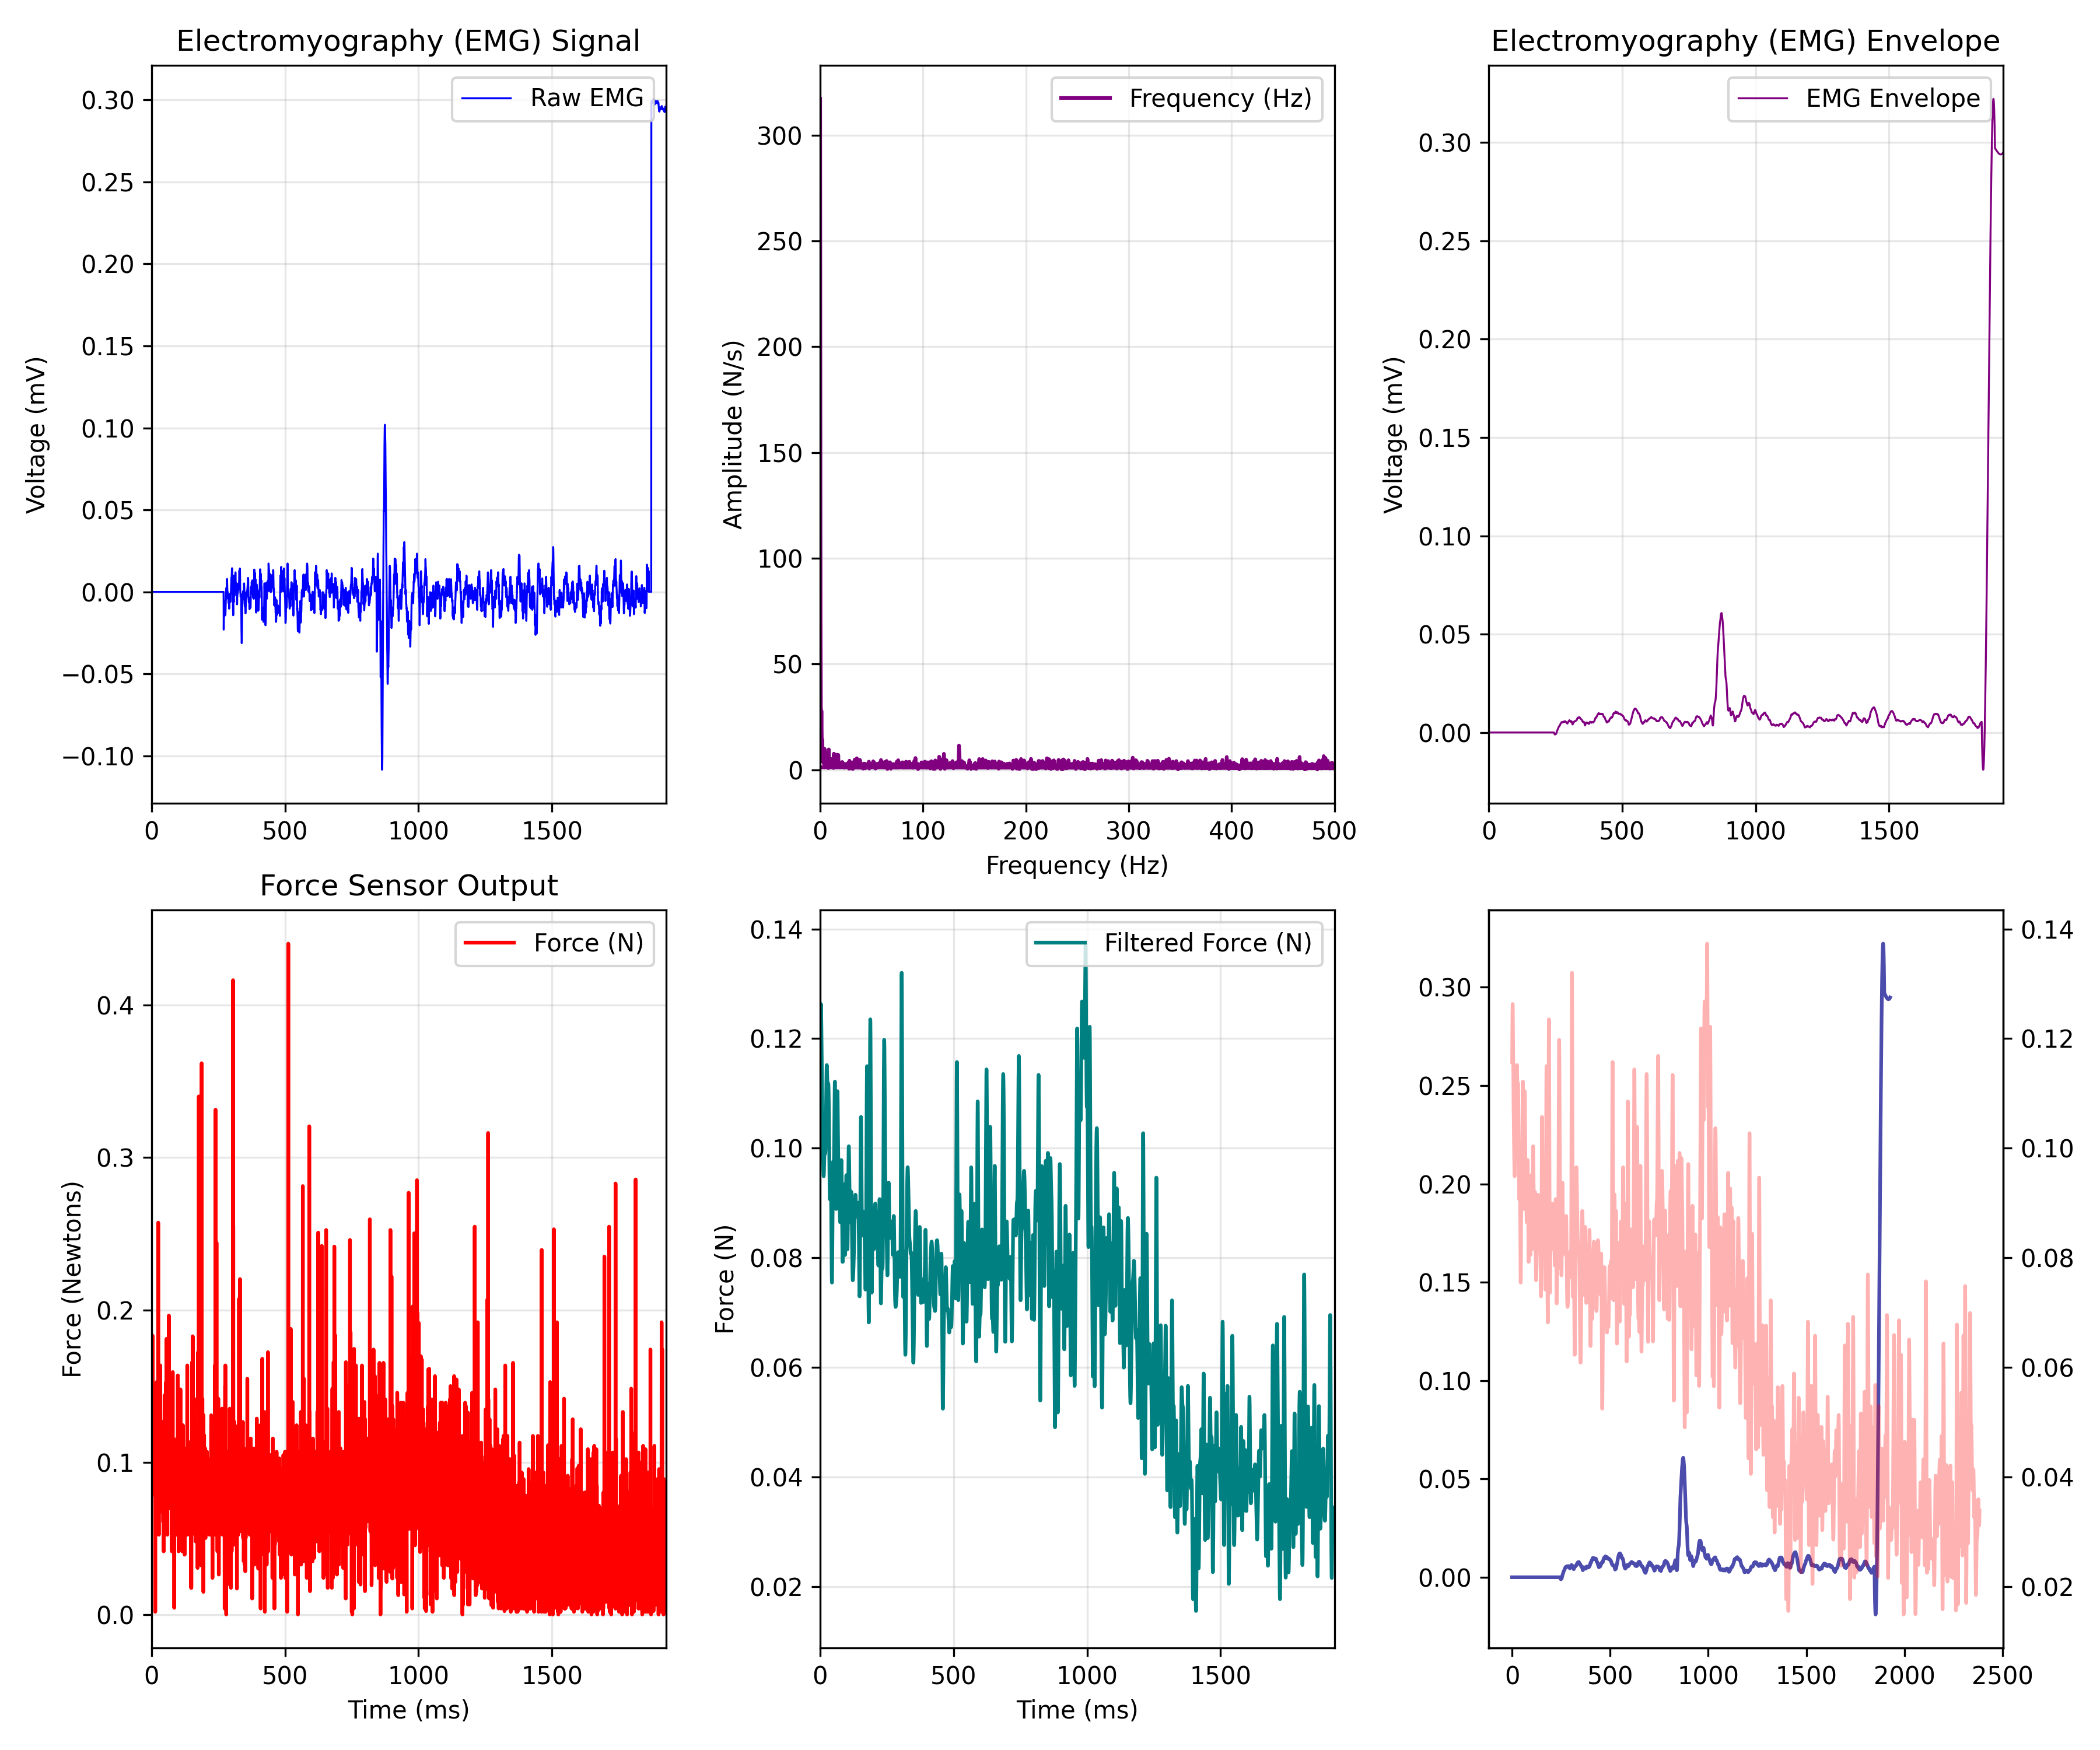

Data behind this chart, as committed beside it:
EMG_time_ms, EMG_value, FORCE_time_ms, FORCE_newtons, Force_LPF, ENVELOPE_time_ms, EMG_Envelope
0.0, 0.0, 0.467, 0.1157, 0.1157, 0.0, 0.0
0.4655, 0.0, 0.934, 0.1048, 0.1188, 0.4655, 0.0
0.931, 0.0, 1.399, 0.09609, 0.1216, 0.931, 0.0
1.397, 0.0, 1.864, 0.1157, 0.1239, 1.397, 0.0
1.862, 0.0, 2.33, 0.1549, 0.1255, 1.862, 0.0
2.328, 0.0, 2.79, 0.1353, 0.1263, 2.328, 0.0
2.793, 0.0, 3.256, 0.1832, 0.1263, 2.793, 0.0
3.259, 0.0, 3.726, 0.1135, 0.1254, 3.259, 0.0
3.724, 0.0, 4.189, 0.0852, 0.1239, 3.724, 0.0
4.19, 0.0, 4.656, 0.1266, 0.1219, 4.19, 0.0
4.655, 0.0, 5.119, 0.1048, 0.1196, 4.655, 0.0
5.121, 0.0, 5.586, 0.107, 0.1172, 5.121, 0.0
5.586, 0.0, 6.049, 0.1048, 0.1147, 5.586, 0.0
6.052, 0.0, 6.515, 0.1418, 0.1124, 6.052, 0.0
6.517, 0.0, 6.978, 0.107, 0.1103, 6.517, 0.0
6.983, 0.0, 7.443, 0.107, 0.1085, 6.983, 0.0
7.448, 0.0, 7.909, 0.1048, 0.1068, 7.448, 0.0
7.914, 0.0, 8.374, 0.1092, 0.1054, 7.914, 0.0
8.379, 0.0, 8.835, 0.07866, 0.1041, 8.379, 0.0
8.845, 0.0, 9.3, 0.1135, 0.1028, 8.845, 0.0
9.31, 0.0, 9.767, 0.09827, 0.1016, 9.31, 0.0
9.776, 0.0, 10.23, 0.1135, 0.1004, 9.776, 0.0
10.24, 0.0, 10.7, 0.1004, 0.09914, 10.24, 0.0
10.71, 0.0, 11.16, 0.1244, 0.09792, 10.71, 0.0
11.17, 0.0, 11.63, 0.09609, 0.09679, 11.17, 0.0
11.64, 0.0, 12.1, 0.09609, 0.09585, 11.64, 0.0
12.1, 0.0, 12.56, 0.1157, 0.09518, 12.1, 0.0
12.57, 0.0, 13.02, 0.0852, 0.09487, 12.57, 0.0
13.03, 0.0, 13.49, 0.001949, 0.09494, 13.03, 0.0
13.5, 0.0, 13.95, 0.09173, 0.09537, 13.5, 0.0
13.97, 0.0, 14.42, 0.1244, 0.09607, 13.97, 0.0
14.43, 0.0, 14.89, 0.107, 0.09691, 14.43, 0.0
14.9, 0.0, 15.35, 0.1309, 0.09778, 14.9, 0.0
15.36, 0.0, 15.82, 0.1266, 0.09854, 15.36, 0.0
15.83, 0.0, 16.28, 0.08302, 0.09911, 15.83, 0.0
16.29, 0.0, 16.75, 0.08084, 0.09944, 16.29, 0.0
16.76, 0.0, 17.21, 0.07866, 0.09955, 16.76, 0.0
17.22, 0.0, 17.68, 0.09173, 0.09946, 17.22, 0.0
17.69, 0.0, 18.14, 0.1135, 0.09927, 17.69, 0.0
18.16, 0.0, 18.6, 0.1527, 0.09907, 18.16, 0.0
18.62, 0.0, 19.07, 0.08084, 0.099, 18.62, 0.0
19.09, 0.0, 19.54, 0.09609, 0.09917, 19.09, 0.0
19.55, 0.0, 20.0, 0.06777, 0.09968, 19.55, 0.0
20.02, 0.0, 20.47, 0.107, 0.1006, 20.02, 0.0
20.48, 0.0, 20.93, 0.08738, 0.102, 20.48, 0.0
20.95, 0.0, 21.4, 0.1331, 0.1037, 20.95, 0.0
21.41, 0.0, 21.86, 0.107, 0.1058, 21.41, 0.0
21.88, 0.0, 22.32, 0.08738, 0.108, 21.88, 0.0
22.34, 0.0, 22.79, 0.07866, 0.1102, 22.34, 0.0
22.81, 0.0, 23.25, 0.1157, 0.1121, 22.81, 0.0
23.28, 0.0, 23.72, 0.09609, 0.1137, 23.28, 0.0
23.74, 0.0, 24.18, 0.1157, 0.1147, 23.74, 0.0
24.21, 0.0, 24.65, 0.2573, 0.1152, 24.21, 0.0
24.67, 0.0, 25.11, 0.1092, 0.1151, 24.67, 0.0
25.14, 0.0, 25.57, 0.08084, 0.1145, 25.14, 0.0
25.6, 0.0, 26.05, 0.07866, 0.1137, 25.6, 0.0
26.07, 0.0, 26.51, 0.1092, 0.1129, 26.07, 0.0
26.53, 0.0, 26.97, 0.05252, 0.1121, 26.53, 0.0
27, 0.0, 27.44, 0.1244, 0.1115, 27, 0.0
27.47, 0.0, 27.9, 0.1026, 0.1112, 27.47, 0.0
... 5,064 more rows
